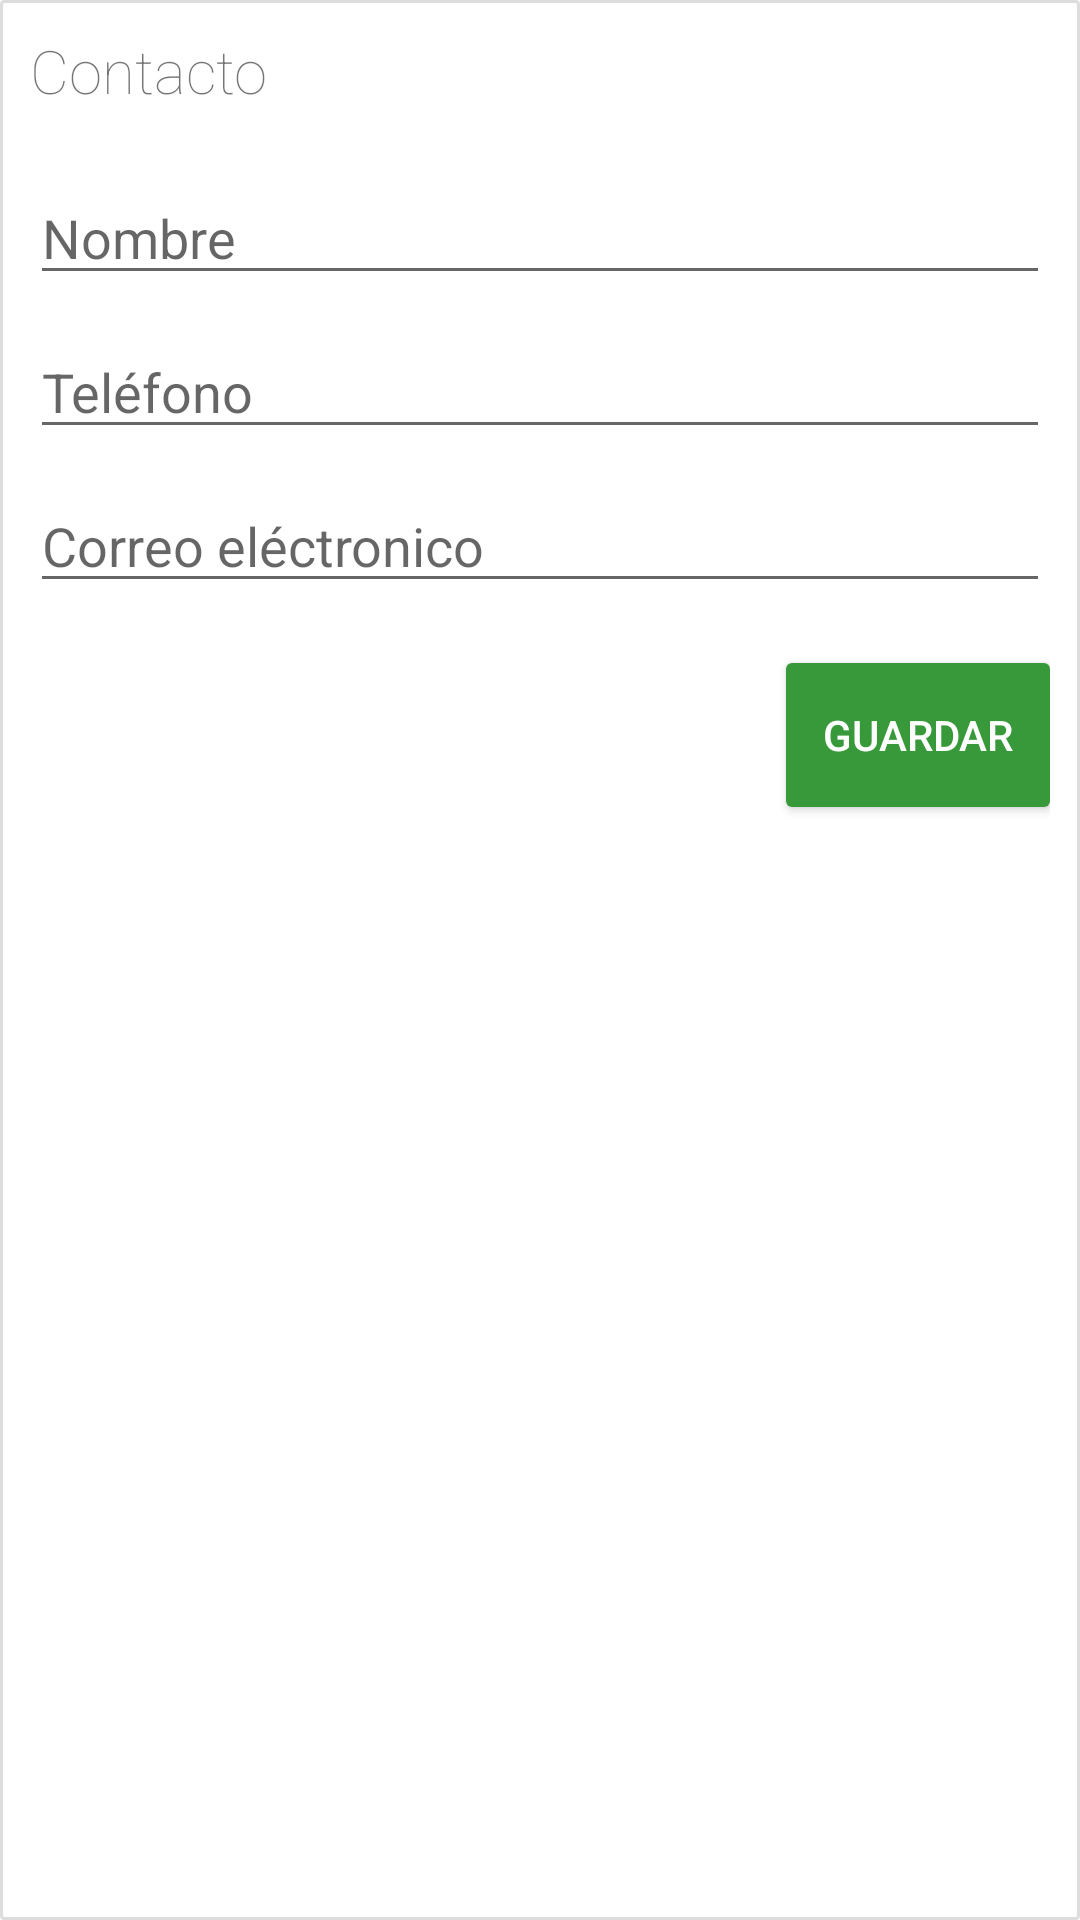

The Android layout XML behind this screen, and the referenced resources:
<!-- AndroidManifest.xml: application theme AppTheme -->
<!-- res/layout/block_userdata.xml -->
<?xml version="1.0" encoding="utf-8"?>
<LinearLayout
    xmlns:android="http://schemas.android.com/apk/res/android"
    android:orientation="vertical"
    android:layout_margin="10dp"
    android:padding="10dp"
    android:background="@drawable/border_1dp_radius"
    android:layout_width="match_parent"
    android:layout_height="wrap_content">

    <LinearLayout
        android:layout_marginBottom="20dp"
        android:orientation="horizontal"
        android:layout_width="match_parent"
        android:layout_height="wrap_content">

        <ImageView
            android:layout_weight="1"
            android:src="@drawable/ic_account_circle_black_36dp"
            android:layout_width="wrap_content"
            android:layout_height="wrap_content"
            />

        <TextView
            android:layout_weight="9"
            android:layout_gravity="center_vertical"
            android:text="@string/contact_info"
            android:layout_width="match_parent"
            android:layout_height="wrap_content"
            android:textSize="20dp"
            android:fontFamily="sans-serif-thin"
            />
    </LinearLayout>

    <LinearLayout
        android:orientation="vertical"
        android:layout_width="match_parent"
        android:layout_height="wrap_content">
        <EditText
            android:layout_marginBottom="10dp"
            android:id="@+id/userdata_edit_name"
            android:inputType="textPersonName"
            android:hint="@string/name"
            android:layout_width="match_parent"
            android:layout_height="wrap_content" />
        <EditText
            android:layout_marginBottom="10dp"
            android:id="@+id/userdata_edit_phone"
            android:inputType="phone"
            android:hint="@string/phone"
            android:layout_width="match_parent"
            android:layout_height="wrap_content" />
        <EditText
            android:id="@+id/userdata_edit_email"
            android:inputType="textEmailAddress"
            android:hint="@string/email"
            android:layout_width="match_parent"
            android:layout_height="wrap_content" />
    </LinearLayout>

    <Button
        android:id="@+id/button_save_userdata"
        android:layout_marginTop="20dp"
        android:textColor="@color/white"
        android:text="@string/save"
        android:background="@drawable/green_button_selector"
        android:layout_width="wrap_content"
        android:layout_height="wrap_content"
        android:layout_gravity="right" />

</LinearLayout>
<!-- resources referenced by this layout -->
<resources>
  <color name="white">#ffffff</color>
  <!-- drawable border_1dp_radius (drawable) -->
  <?xml version="1.0" encoding="utf-8" ?>
  <shape xmlns:android="http://schemas.android.com/apk/res/android"
      android:thickness="0dp"
      android:shape="rectangle">
  
      <stroke android:width="1dp"
          android:color="@color/inputBorder"/>
  
      <corners android:radius="1dp" />
  
      <solid android:color="@android:color/white"></solid>
  
  </shape>
  <!-- drawable green_button_selector (drawable) -->
  <?xml version="1.0" encoding="utf-8"?>
  <selector xmlns:android="http://schemas.android.com/apk/res/android">
      <item android:state_pressed="true" android:drawable="@drawable/border_white_selected"/>
      <item android:drawable="@drawable/green_button"/>
  </selector>
  <string name="contact_info">Contacto</string>
  <string name="email">Correo eléctronico</string>
  <string name="name">Nombre</string>
  <string name="phone">Teléfono</string>
  <string name="save">Guardar</string>
  <style name="AppTheme" parent="Theme.AppCompat.Light.DarkActionBar">
          <item name="actionBarStyle">@style/ActionBar.Solid.ColorActionBar</item>
      </style>
  <color name="inputBorder">#ddd</color>
  <!-- drawable border_white_selected (drawable) -->
  <?xml version="1.0" encoding="utf-8"?>
  <shape xmlns:android="http://schemas.android.com/apk/res/android"
      android:shape="rectangle">
      <corners android:radius="@dimen/corner_radius" />
      <solid android:color="@color/appColorDark" />
  </shape>
  <!-- drawable green_button (drawable) -->
  <?xml version="1.0" encoding="utf-8"?>
  <shape xmlns:android="http://schemas.android.com/apk/res/android" android:shape="rectangle">
      <corners android:radius="@dimen/corner_radius" />
      <solid android:color="@color/appColorLight" />
  </shape>
  <style name="ActionBar.Solid.ColorActionBar" parent="@style/Widget.AppCompat.Light.ActionBar.Solid">
          <item name="background">@color/appColor</item>
      </style>
  <dimen name="corner_radius">2dp</dimen>
  <color name="appColorDark">#ff176420</color>
  <color name="appColorLight">#ff38993a</color>
  <color name="appColor">#ff338c35</color>
</resources>
